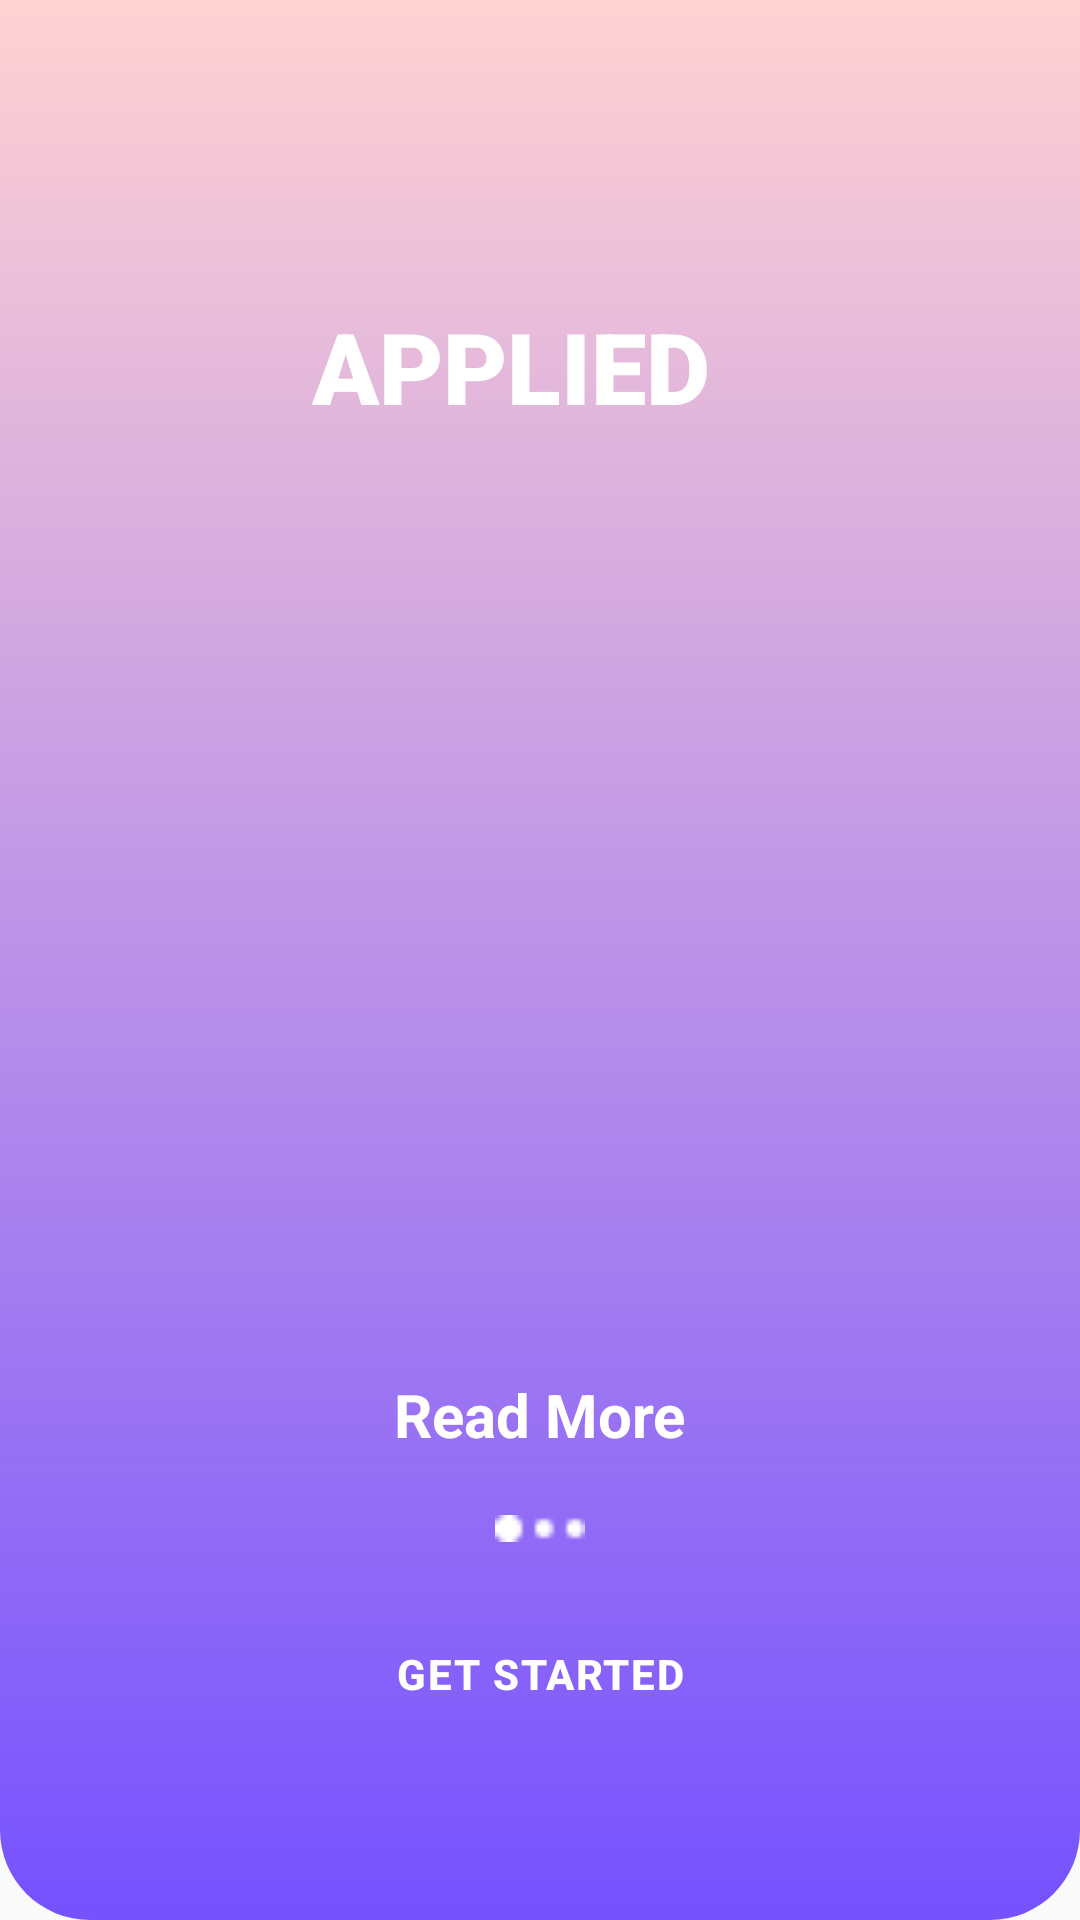

Android layout source for this screen:
<!-- AndroidManifest.xml: application theme Theme.Job_portal -->
<!-- res/layout/activity_launch.xml -->
<?xml version="1.0" encoding="utf-8"?>
<LinearLayout xmlns:android="http://schemas.android.com/apk/res/android"
    xmlns:app="http://schemas.android.com/apk/res-auto"
    xmlns:tools="http://schemas.android.com/tools"
    android:layout_width="match_parent"
    android:layout_height="match_parent"
    android:background="@drawable/bg_view"
    android:orientation="vertical">

    <LinearLayout
        android:layout_width="162dp"
        android:layout_height="wrap_content"
        android:layout_gravity="center"
        android:layout_marginTop="100dp"
        android:orientation="horizontal">


        <TextView
            android:layout_width="162dp"
            android:layout_height="match_parent"
            android:layout_marginLeft="5dp"
            android:fontFamily="sans-serif-black"
            android:text="APPLIED"
            android:textColor="#fff"
            android:textSize="33dp" />

    </LinearLayout>


    <ImageView
        android:layout_width="152dp"
        android:layout_height="186dp"
        android:layout_gravity="center_vertical"
        android:layout_marginStart="@dimen/marginStart"
        android:layout_marginTop="48dp"


        android:src="@drawable/logo" />

    <LinearLayout
        android:layout_width="match_parent"
        android:layout_height="wrap_content"
        android:layout_marginLeft="60dp"
        android:layout_marginTop="80dp"
        android:layout_marginRight="60dp"
        android:gravity="center"
        android:orientation="vertical">


        <TextView
            android:layout_width="wrap_content"
            android:layout_height="wrap_content"
            android:text="@string/more"
            android:textColor="#fff"
            android:textSize="20dp"
            android:textStyle="bold" />

        <ImageView
            android:layout_width="@dimen/layout_width1"
            android:layout_height="@dimen/layout_height"
            android:layout_marginTop="20dp"
            android:src="@drawable/dot_icon" />

        <Button
            android:id="@+id/btnGetstart"
            android:layout_width="226dp"
            android:layout_height="wrap_content"
            android:layout_marginTop="20dp"
            android:background="@drawable/button_bg"
            android:backgroundTint="@color/purple_700"
            android:letterSpacing="0.04"
            android:text="Get started"
            android:textColor="@color/white"
            android:textStyle="bold" />

    </LinearLayout>

</LinearLayout>
<!-- resources referenced by this layout -->
<resources>
  <color name="purple_700">#FF3700B3</color>
  <color name="white">#FFFFFFFF</color>
  <dimen name="layout_height">9dp</dimen>
  <dimen name="layout_width1">60dp</dimen>
  <dimen name="marginStart">130dp</dimen>
  <!-- drawable bg_view (drawable) -->
  <?xml version="1.0" encoding="utf-8"?>
  <selector xmlns:android="http://schemas.android.com/apk/res/android">
      <item>
          <shape android:shape="rectangle">
              <corners android:bottomLeftRadius="30dp" android:bottomRightRadius="30dp">
              </corners>
              <gradient android:startColor="#7551FF" android:endColor="#FFD2D2" android:angle="90"></gradient>
  
          </shape>
      </item>
  </selector>
  <!-- drawable dot_icon: png bitmap (drawable, 209 bytes) -->
  <string name="more">Read More</string>
  <style name="Theme.Job_portal" parent="Theme.AppCompat.Light.NoActionBar">
          
          <item name="colorPrimary">@color/purple_500</item>
          <item name="colorPrimaryVariant">@color/purple_700</item>
          <item name="colorOnPrimary">@color/white</item>
          
          <item name="colorSecondary">@color/teal_200</item>
          <item name="colorSecondaryVariant">@color/teal_700</item>
          <item name="colorOnSecondary">@color/black</item>
          
          <item name="android:statusBarColor">?attr/colorPrimaryVariant</item>
          
      </style>
  <color name="purple_500">#FF6200EE</color>
  <color name="teal_200">#FF03DAC5</color>
  <color name="teal_700">#FF018786</color>
  <color name="black">#FF000000</color>
</resources>
